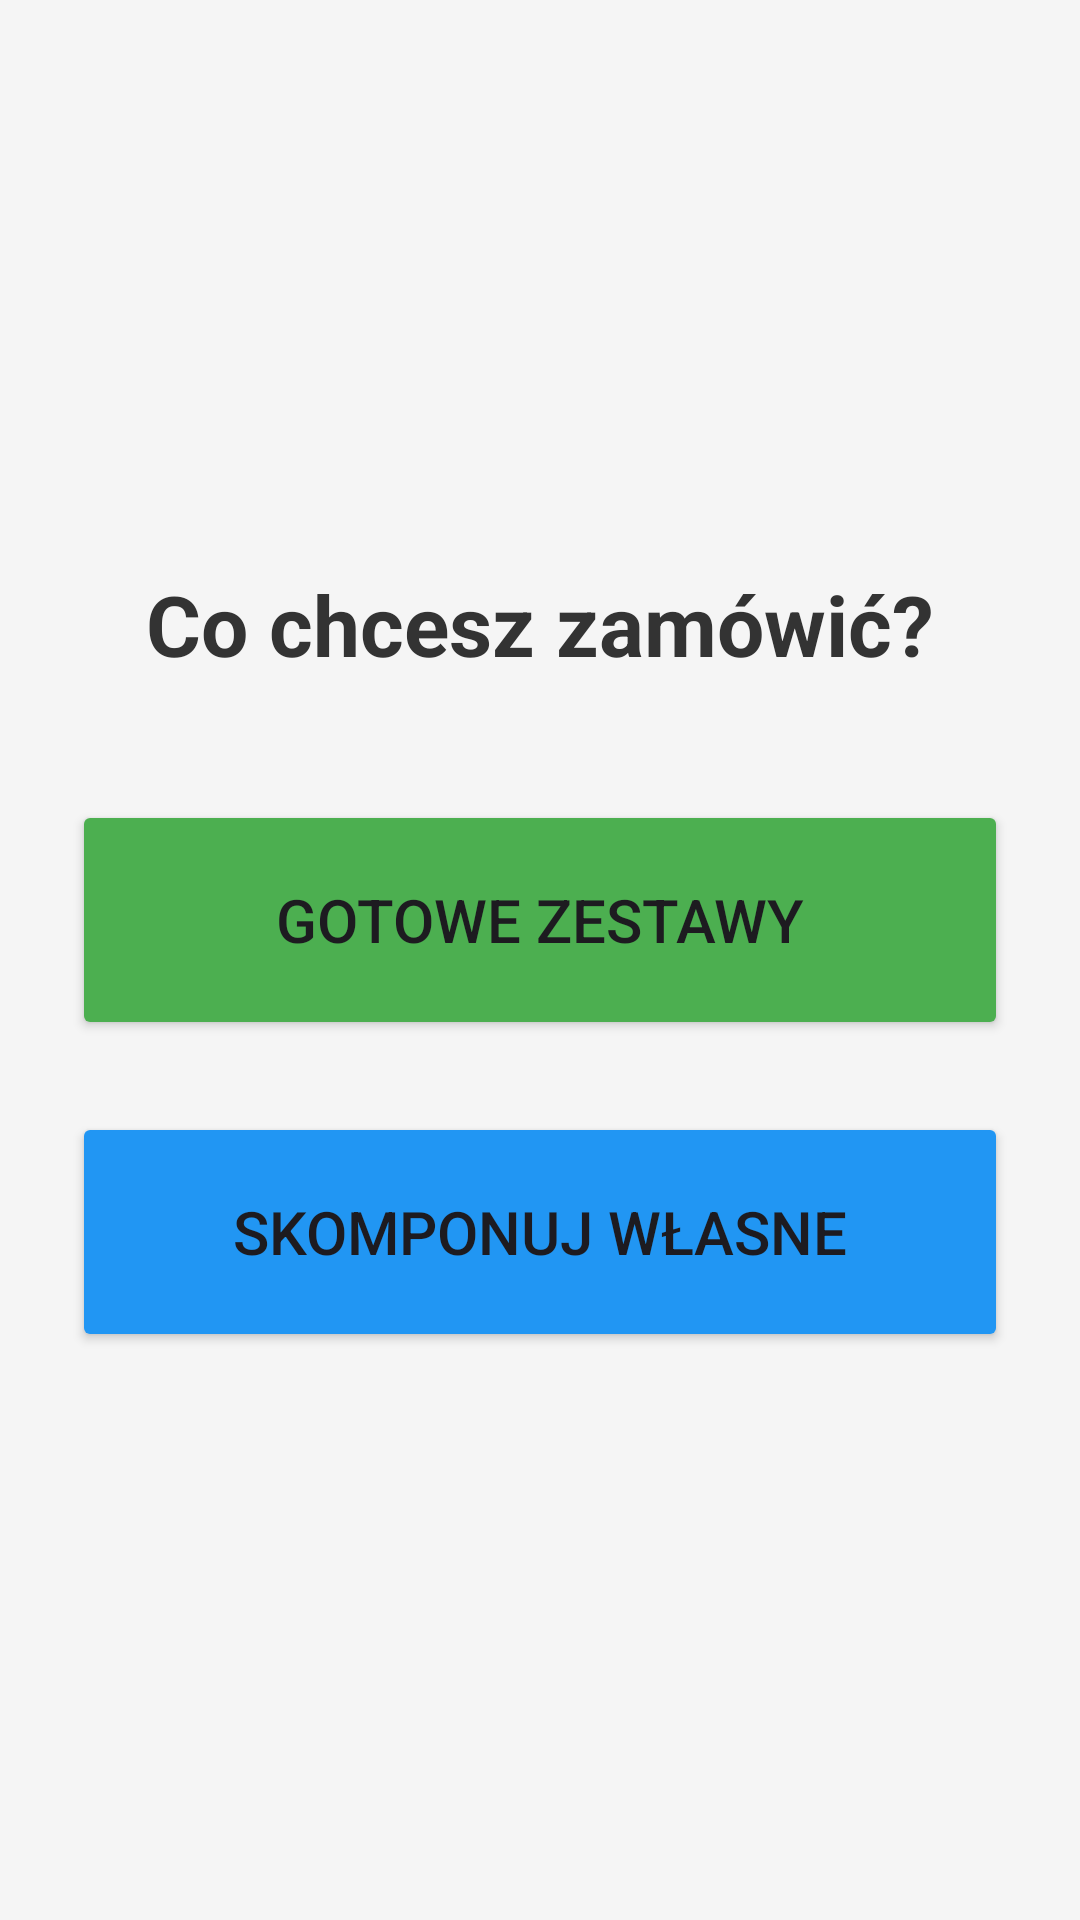

The Android layout XML behind this screen, and the referenced resources:
<!-- AndroidManifest.xml: application theme Theme.PolskaKuchniaTradycyjna_app -->
<!-- res/layout/fragment_menu_choice.xml -->
<?xml version="1.0" encoding="utf-8"?>
<LinearLayout xmlns:android="http://schemas.android.com/apk/res/android"
    android:layout_width="match_parent"
    android:layout_height="match_parent"
    android:gravity="center"
    android:orientation="vertical"
    android:padding="24dp"
    android:background="#F5F5F5">

    <TextView
        android:layout_width="wrap_content"
        android:layout_height="wrap_content"
        android:text="Co chcesz zamówić?"
        android:textSize="28sp"
        android:textStyle="bold"
        android:textColor="#333333"
        android:layout_marginBottom="40dp"/>

    <Button
        android:id="@+id/btnReady"
        android:layout_width="match_parent"
        android:layout_height="80dp"
        android:text="Gotowe Zestawy"
        android:textSize="20sp"
        android:backgroundTint="#4CAF50"
        android:layout_marginBottom="24dp"/>

    <Button
        android:id="@+id/btnCustom"
        android:layout_width="match_parent"
        android:layout_height="80dp"
        android:text="Skomponuj Własne"
        android:textSize="20sp"
        android:backgroundTint="#2196F3" />

</LinearLayout>
<!-- resources referenced by this layout -->
<resources>
  <style name="Theme.PolskaKuchniaTradycyjna_app" parent="Base.Theme.PolskaKuchniaTradycyjna_app" />
  <style name="Base.Theme.PolskaKuchniaTradycyjna_app" parent="Theme.Material3.DayNight.NoActionBar">
          
          
      </style>
</resources>
